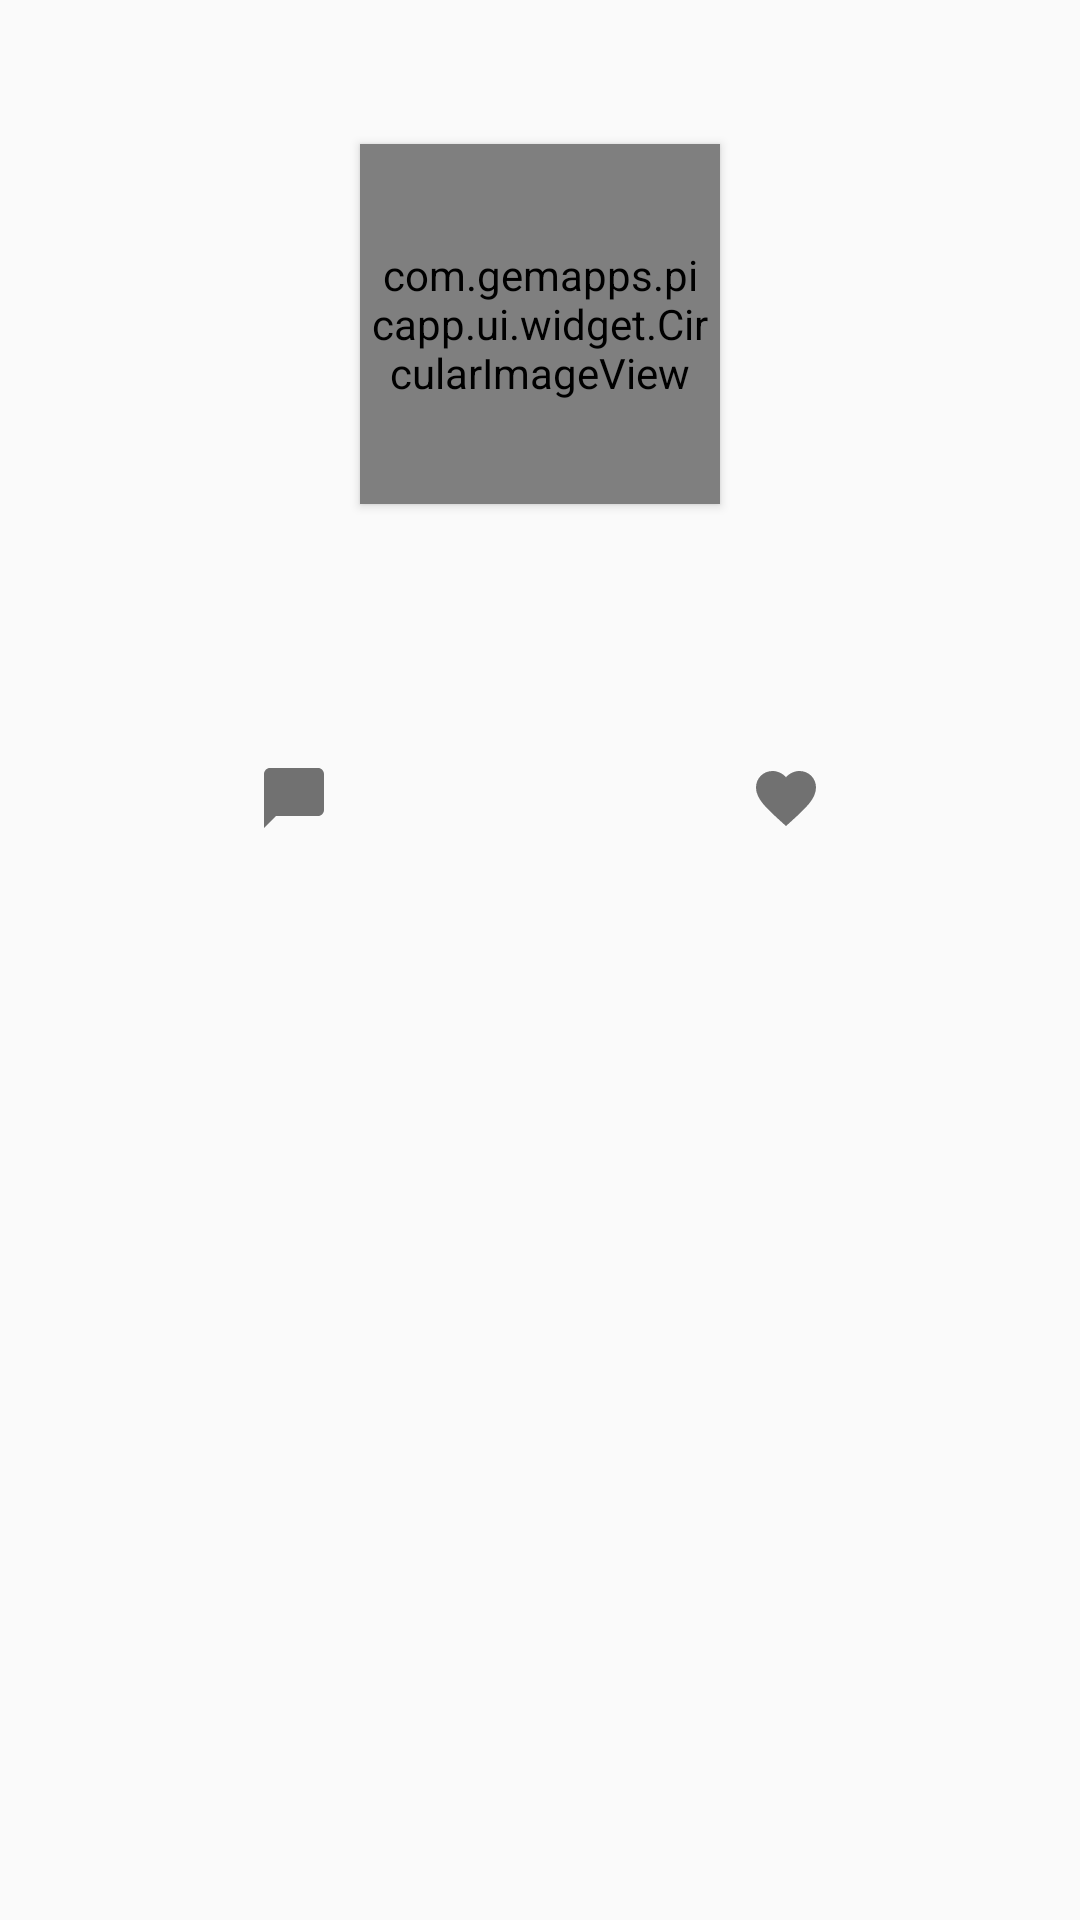

Write the Android layout XML for this screen, with the resource values it uses.
<!-- AndroidManifest.xml: application theme AppTheme -->
<!-- res/layout/activity_player.xml -->
<?xml version="1.0" encoding="utf-8"?>
<android.support.design.widget.CoordinatorLayout
    xmlns:android="http://schemas.android.com/apk/res/android"
    xmlns:tools="http://schemas.android.com/tools"
    android:id="@+id/activity_player"
    android:layout_width="match_parent"
    android:layout_height="match_parent"
    tools:context="com.gemapps.picapp.ui.PlayerActivity">

    <LinearLayout
        android:id="@+id/author_description"
        android:layout_width="match_parent"
        android:layout_height="wrap_content"
        android:orientation="vertical">

        <com.gemapps.picapp.ui.widget.CircularImageView
            android:id="@+id/user_icon_image"
            android:layout_width="@dimen/player_size"
            android:layout_height="@dimen/player_size"
            android:layout_gravity="center_horizontal"
            android:layout_marginTop="@dimen/player_margin_top"
            android:layout_marginBottom="@dimen/player_margin_bottom"
            android:elevation="@dimen/player_elevation"
            android:padding="4dp"
            android:transitionName="user_icon"
            android:clickable="true"
            android:foreground="@drawable/avatar_ripple"
            android:src="@drawable/ic_buddy"/>

        <TextView
            android:id="@+id/author_name"
            style="@style/Widget.PicApp.PlayerTitle"
            android:layout_width="match_parent"
            android:layout_height="wrap_content"
            android:layout_gravity="center_horizontal"
            android:gravity="center"
            android:paddingBottom="@dimen/player_padding_bottom"
            tools:text="My Awesome name"/>

        <TextView
            android:id="@+id/author_bio"
            android:layout_width="match_parent"
            android:layout_height="wrap_content"
            android:layout_marginBottom="@dimen/player_margin_bottom"
            tools:text="This is something I can't explain"/>

        <LinearLayout
            android:layout_width="match_parent"
            android:layout_height="wrap_content"
            android:padding="@dimen/activity_vertical_margin_header"
            android:orientation="horizontal">

            <TextView
                android:id="@+id/pic_comments"
                android:layout_width="0dp"
                android:layout_weight="1"
                android:layout_height="wrap_content"
                android:drawableTop="@drawable/ic_chat_bubble_black_24px"
                android:gravity="center"
                tools:text="999"/>

            <TextView
                android:id="@+id/pic_faves"
                android:layout_width="0dp"
                android:layout_weight="1"
                android:layout_height="wrap_content"
                android:drawableTop="@drawable/ic_favorite_black_24px"
                android:gravity="center"
                tools:text="999"/>

        </LinearLayout>

        <ViewStub
            android:id="@+id/empty_list_stub"
            android:layout_width="match_parent"
            android:layout_height="wrap_content"
            android:layout_margin="@dimen/activity_horizontal_margin"
            android:layout="@layout/empty_list_ad"/>

    </LinearLayout>

    <include
        layout="@layout/loading"
        android:layout_width="match_parent"
        android:layout_height="wrap_content"
        android:layout_marginBottom="@dimen/loading_margin_bottom"
        android:layout_gravity="bottom|center_horizontal"/>

    <android.support.v7.widget.RecyclerView
        android:id="@+id/author_shots"
        android:layout_width="match_parent"
        android:layout_height="match_parent"
        android:visibility="gone"
        android:scrollbars="vertical"
        android:scrollbarStyle="outsideOverlay"
        android:clipToPadding="false"/>


</android.support.design.widget.CoordinatorLayout>
<!-- res/layout/empty_list_ad.xml (included above) -->
<?xml version="1.0" encoding="utf-8"?>
<LinearLayout
    xmlns:android="http://schemas.android.com/apk/res/android"
    xmlns:app="http://schemas.android.com/apk/res-auto"
    android:layout_width="match_parent"
    android:layout_height="match_parent"
    android:orientation="vertical"
    android:gravity="center">

    <ImageView
        android:layout_width="match_parent"
        android:layout_height="250dp"
        app:srcCompat="@drawable/ic_empty_photo"/>

    <TextView
        android:layout_width="match_parent"
        android:layout_height="wrap_content"
        android:text="@string/empty_list_text_error"
        android:textSize="24dp"
        android:gravity="center"/>

</LinearLayout>
<!-- res/layout/loading.xml (included above) -->
<?xml version="1.0" encoding="utf-8"?>
<ProgressBar
    xmlns:android="http://schemas.android.com/apk/res/android"
    android:id="@+id/progressBar"
    style="?android:attr/progressBarStyle"
    android:layout_width="wrap_content"
    android:layout_height="wrap_content"
    android:layout_gravity="center"
    android:indeterminate="true"/>
<!-- resources referenced by this layout -->
<resources>
  <dimen name="activity_horizontal_margin">16dp</dimen>
  <dimen name="activity_vertical_margin_header">16dp</dimen>
  <dimen name="loading_margin_bottom">52dp</dimen>
  <dimen name="player_elevation">2dp</dimen>
  <dimen name="player_margin_bottom">12dp</dimen>
  <dimen name="player_margin_top">48dp</dimen>
  <dimen name="player_padding_bottom">8dp</dimen>
  <dimen name="player_size">120dp</dimen>
  <!-- drawable avatar_ripple (drawable-v21) -->
  <?xml version="1.0" encoding="utf-8"?>
  <ripple xmlns:android="http://schemas.android.com/apk/res/android"
      android:color="@color/mid_grey"
      android:radius="60dp"/>
  <!-- drawable ic_chat_bubble_black_24px (drawable) -->
  <vector xmlns:android="http://schemas.android.com/apk/res/android"
          android:width="24dp"
          android:height="24dp"
          android:viewportWidth="24.0"
          android:viewportHeight="24.0">
      <path
          android:pathData="M20,2H4c-1.1,0 -2,0.9 -2,2v18l4,-4h14c1.1,0 2,-0.9 2,-2V4c0,-1.1 -0.9,-2 -2,-2z"
          android:fillColor="#717171"/>
  </vector>
  <!-- drawable ic_favorite_black_24px (drawable) -->
  <vector xmlns:android="http://schemas.android.com/apk/res/android"
          android:width="24dp"
          android:height="24dp"
          android:viewportWidth="24.0"
          android:viewportHeight="24.0">
      <path
          android:pathData="M12,21.35l-1.45,-1.32C5.4,15.36 2,12.28 2,8.5 2,5.42 4.42,3 7.5,3c1.74,0 3.41,0.81 4.5,2.09C13.09,3.81 14.76,3 16.5,3 19.58,3 22,5.42 22,8.5c0,3.78 -3.4,6.86 -8.55,11.54L12,21.35z"
          android:fillColor="#717171"/>
  </vector>
  <style name="AppTheme" parent="Theme.AppCompat.Light.NoActionBar">
          
          <item name="colorPrimary">@color/colorPrimary</item>
          <item name="colorPrimaryDark">@color/colorPrimaryDark</item>
          <item name="colorAccent">@color/colorAccent</item>
      </style>
  <color name="colorPrimary">#03A9F4</color>
  <color name="colorPrimaryDark">#0288D1</color>
  <color name="colorAccent">#69F0AE</color>
</resources>
